Labelled photos from "processed_esp32cam", an image-classification folder in Buddhadeb-ss/TinyCV-ESP32-CAM. The possible labels are: background, cream container, earbuds case, glue stick, microcontroller board, mouse.

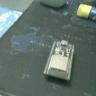
Label: microcontroller board

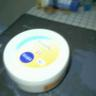
Label: cream container

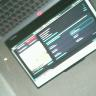
Label: background

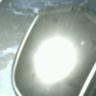
Label: mouse

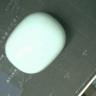
Label: earbuds case

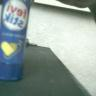
Label: glue stick
